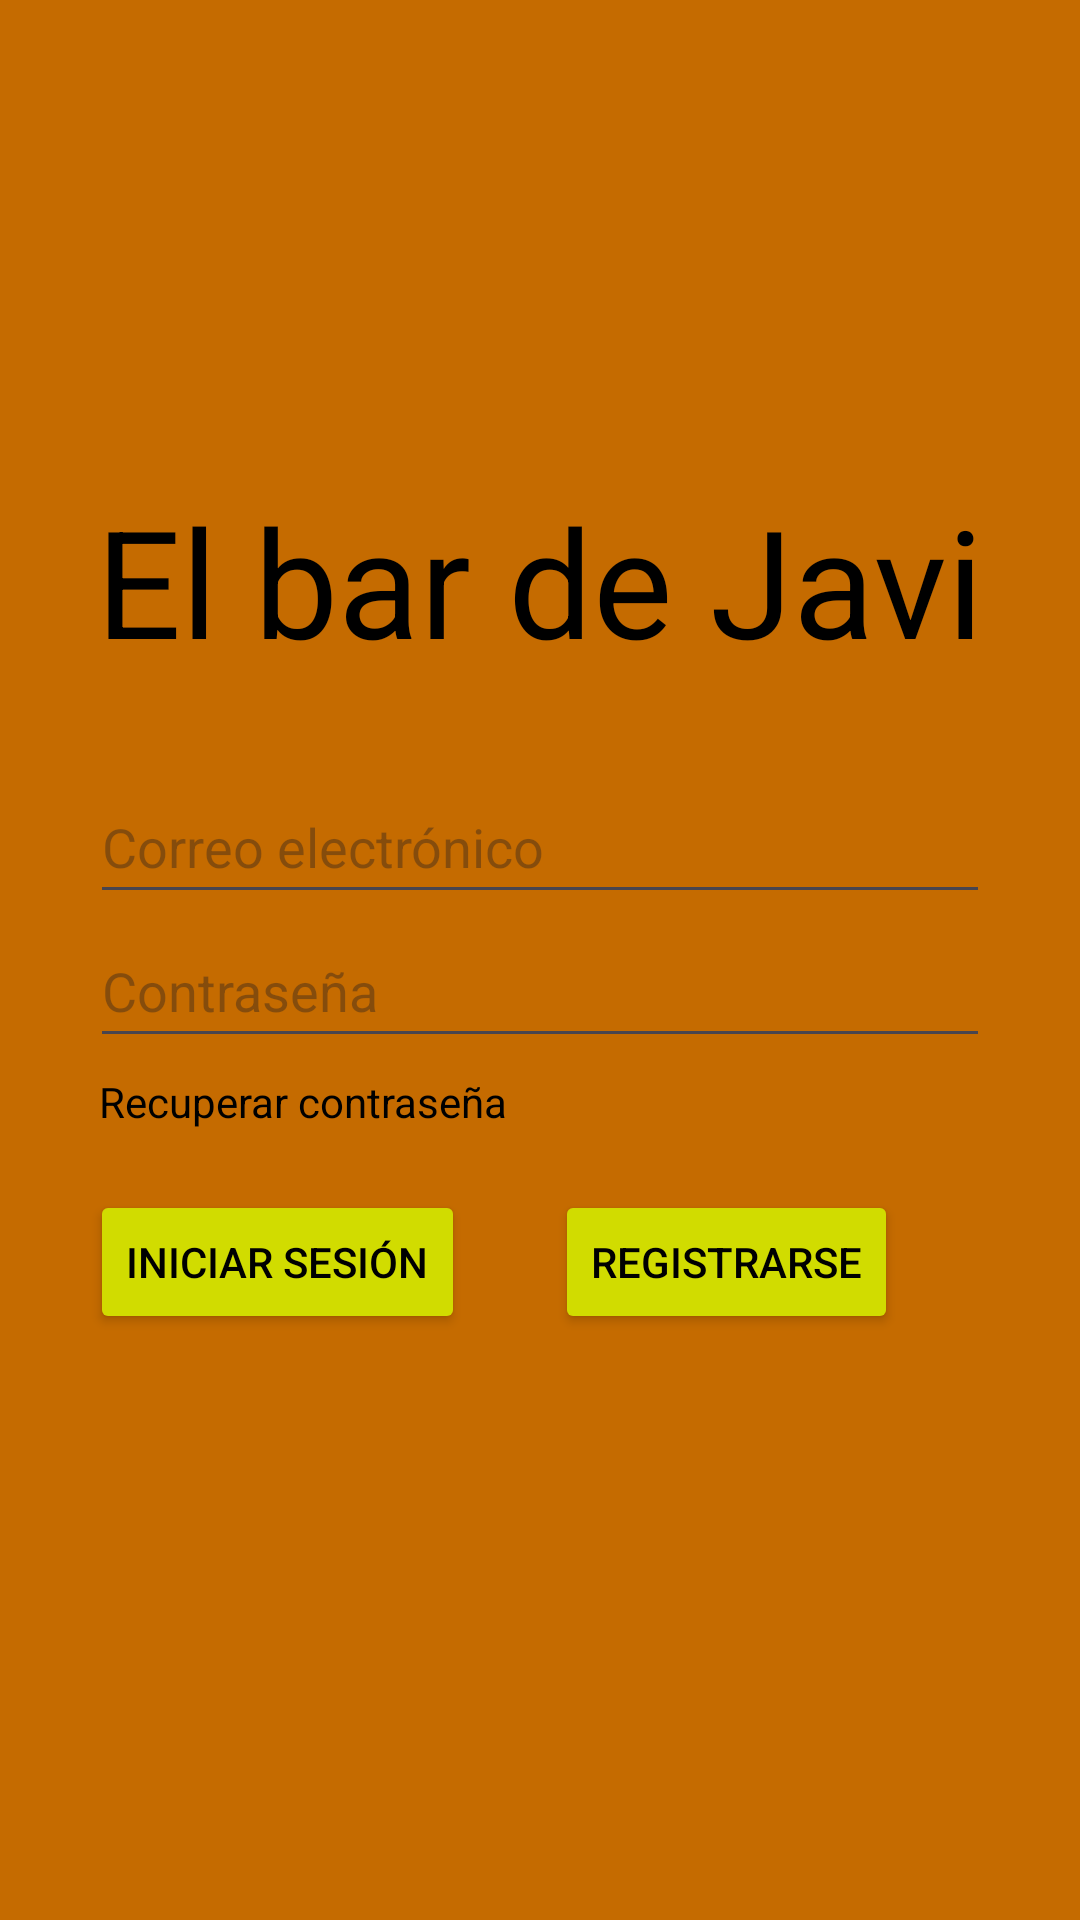

Here is an Android app screen rendered from its layout file. Give the layout XML and the strings, colors and styles it references.
<!-- AndroidManifest.xml: application theme Theme.UD1PR001J -->
<!-- res/layout/activity_main.xml -->
<?xml version="1.0" encoding="utf-8"?>
<LinearLayout xmlns:android="http://schemas.android.com/apk/res/android"
    xmlns:app="http://schemas.android.com/apk/res-auto"
    xmlns:tools="http://schemas.android.com/tools"
    android:id="@+id/main"
    android:layout_width="match_parent"
    android:layout_height="match_parent"
    tools:context=".sesiones.MainActivity"
    android:background="@color/blue"
    android:orientation="vertical"
    android:weightSum="4">

    <LinearLayout
        android:layout_width="match_parent"
        android:layout_height="match_parent"
        android:layout_weight="3"
        android:orientation="vertical">

    </LinearLayout>

    <LinearLayout
        android:layout_width="match_parent"
        android:layout_height="match_parent"
        android:layout_weight="1"
        android:orientation="vertical">

        <TextView
            android:id="@+id/nombreempresa"
            android:layout_width="wrap_content"
            android:layout_height="wrap_content"
            android:layout_gravity="center"
            android:text="@string/nombre"
            android:textColor="@color/black"
            android:textSize="50sp"/>

        <LinearLayout
            android:id="@+id/linearsesion"
            android:layout_width="wrap_content"
            android:layout_height="wrap_content"
            android:orientation="vertical"
            android:layout_gravity="center"
            android:layout_marginTop="30dp">

            <EditText
                android:id="@+id/correo"
                android:layout_width="300dp"
                android:layout_height="wrap_content"
                android:layout_gravity="center"
                android:hint="@string/mail"
                android:inputType="textEmailAddress"
                android:minHeight="48dp"
                android:textColor="@color/black"/>

            <EditText
                android:id="@+id/contrasena"
                android:layout_width="300dp"
                android:layout_height="wrap_content"
                android:layout_gravity="center"
                android:hint="@string/pass"
                android:inputType="textPassword"
                android:minHeight="48dp"
                android:textColor="@color/black"/>

            <TextView
                android:id="@+id/recuperar"
                android:layout_width="wrap_content"
                android:layout_height="wrap_content"
                android:clickable="true"
                android:focusable="true"
                android:text="@string/recontrasena"
                android:textColor="@color/black"
                android:layout_marginTop="5dp"
                android:layout_marginStart="3dp"/>

            <LinearLayout
                android:layout_width="match_parent"
                android:layout_height="wrap_content"
                android:orientation="horizontal"
                android:layout_marginTop="20dp">

                <Button
                    android:id="@+id/iniciosesion"
                    android:layout_width="wrap_content"
                    android:layout_height="wrap_content"
                    android:backgroundTint="@color/green"
                    android:text="@string/login"
                    android:textColor="@color/black"/>

                <Button
                    android:id="@+id/registro"
                    android:layout_width="wrap_content"
                    android:layout_height="wrap_content"
                    android:layout_marginStart="30dp"
                    android:backgroundTint="@color/green"
                    android:onClick="lanzarRegistro"
                    android:text="@string/signin"
                    android:textColor="@color/black" />

            </LinearLayout>



        </LinearLayout>



    </LinearLayout>

</LinearLayout>
<!-- resources referenced by this layout -->
<resources>
  <color name="black">#FF000000</color>
  <color name="blue">#C56B00</color>
  <color name="green">#D1DC00</color>
  <string name="login">Iniciar sesión</string>
  <string name="mail">Correo electrónico</string>
  <string name="nombre">El bar de Javi</string>
  <string name="pass">Contraseña</string>
  <string name="recontrasena">Recuperar contraseña</string>
  <string name="signin">Registrarse</string>
  <style name="Theme.UD1PR001J" parent="Base.Theme.UD1PR001J" />
  <style name="Base.Theme.UD1PR001J" parent="Theme.Material3.DayNight.NoActionBar">
          
          
      </style>
</resources>
